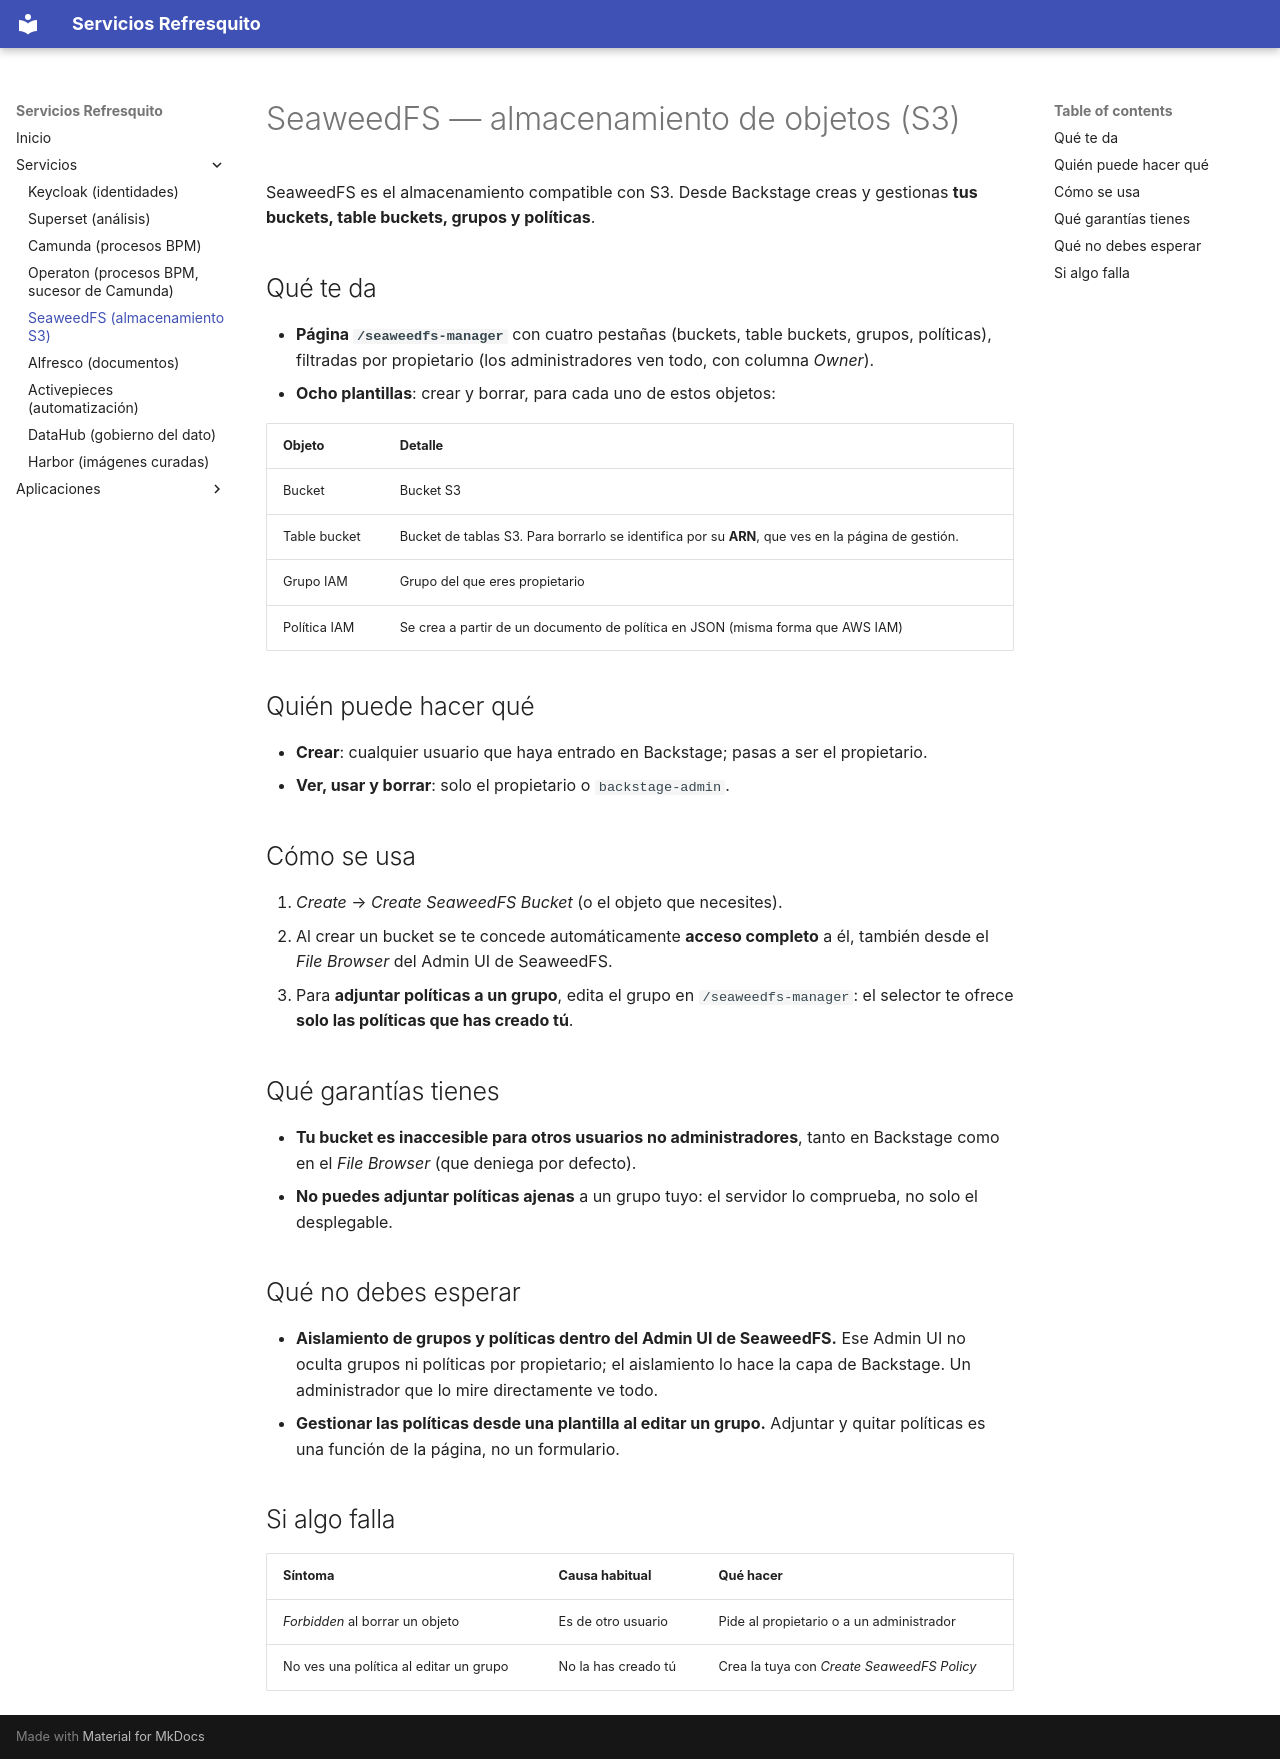

repository: javivillar/backstage-templates · page: services/seaweedfs/index.html · generator: mkdocs

# SeaweedFS — almacenamiento de objetos (S3)

SeaweedFS es el almacenamiento compatible con S3. Desde Backstage creas y gestionas **tus buckets, table buckets, grupos y políticas**.

## Qué te da

- **Página `/seaweedfs-manager`** con cuatro pestañas (buckets, table buckets, grupos, políticas), filtradas por propietario (los
  administradores ven todo, con columna *Owner*).
- **Ocho plantillas**: crear y borrar, para cada uno de estos objetos:

| Objeto | Detalle |
|---|---|
| Bucket | Bucket S3 |
| Table bucket | Bucket de tablas S3. Para borrarlo se identifica por su **ARN**, que ves en la página de gestión. |
| Grupo IAM | Grupo del que eres propietario |
| Política IAM | Se crea a partir de un documento de política en JSON (misma forma que AWS IAM) |

## Quién puede hacer qué

- **Crear**: cualquier usuario que haya entrado en Backstage; pasas a ser el propietario.
- **Ver, usar y borrar**: solo el propietario o `backstage-admin`.

## Cómo se usa

1. *Create* → *Create SeaweedFS Bucket* (o el objeto que necesites).
2. Al crear un bucket se te concede automáticamente **acceso completo** a él, también desde el *File Browser* del Admin UI de SeaweedFS.
3. Para **adjuntar políticas a un grupo**, edita el grupo en `/seaweedfs-manager`: el selector te ofrece **solo las políticas que has creado tú**.

## Qué garantías tienes

- **Tu bucket es inaccesible para otros usuarios no administradores**, tanto en Backstage como en el *File Browser* (que deniega por defecto).
- **No puedes adjuntar políticas ajenas** a un grupo tuyo: el servidor lo comprueba, no solo el desplegable.

## Qué no debes esperar

- **Aislamiento de grupos y políticas dentro del Admin UI de SeaweedFS.** Ese Admin UI no oculta grupos ni políticas por propietario; el
  aislamiento lo hace la capa de Backstage. Un administrador que lo mire directamente ve todo.
- **Gestionar las políticas desde una plantilla al editar un grupo.** Adjuntar y quitar políticas es una función de la página, no un formulario.

## Si algo falla

| Síntoma | Causa habitual | Qué hacer |
|---|---|---|
| *Forbidden* al borrar un objeto | Es de otro usuario | Pide al propietario o a un administrador |
| No ves una política al editar un grupo | No la has creado tú | Crea la tuya con *Create SeaweedFS Policy* |
